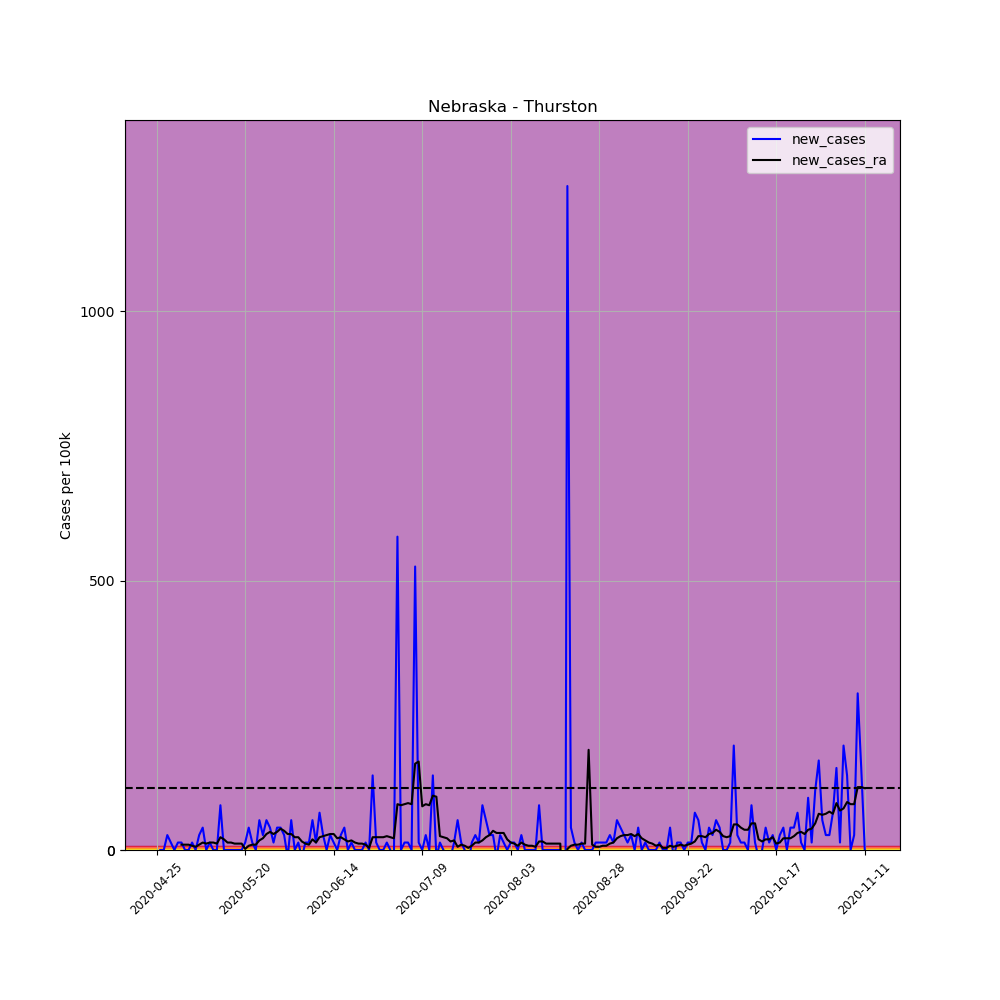

The file beside this chart, header and first rows:
, date, county, state, fips, cases, deaths, COUNTY, STNAME, CTYNAME, POPESTIMATE2019, per_100k, per_100k_ra, new_cases, new_cases_ra
644250, 2020-04-25, Thurston, Nebraska, 31173, 1, 0, 173, Nebraska, Thurston, 7224, 13.84, , , 
644251, 2020-04-26, Thurston, Nebraska, 31173, 1, 0, 173, Nebraska, Thurston, 7224, 13.84, , 0.0, 
644252, 2020-04-27, Thurston, Nebraska, 31173, 1, 0, 173, Nebraska, Thurston, 7224, 13.84, , 0.0, 
644253, 2020-04-28, Thurston, Nebraska, 31173, 3, 0, 173, Nebraska, Thurston, 7224, 41.53, , 27.69, 
644254, 2020-04-29, Thurston, Nebraska, 31173, 4, 0, 173, Nebraska, Thurston, 7224, 55.37, , 13.84, 
644255, 2020-04-30, Thurston, Nebraska, 31173, 4, 0, 173, Nebraska, Thurston, 7224, 55.37, , 0.0, 
644256, 2020-05-01, Thurston, Nebraska, 31173, 5, 0, 173, Nebraska, Thurston, 7224, 69.21, 37.57, 13.84, 
644257, 2020-05-02, Thurston, Nebraska, 31173, 6, 0, 173, Nebraska, Thurston, 7224, 83.06, 47.46, 13.84, 9.888
644258, 2020-05-03, Thurston, Nebraska, 31173, 6, 0, 173, Nebraska, Thurston, 7224, 83.06, 57.35, 0.0, 9.888
644259, 2020-05-04, Thurston, Nebraska, 31173, 6, 0, 173, Nebraska, Thurston, 7224, 83.06, 67.24, 0.0, 9.888
644260, 2020-05-05, Thurston, Nebraska, 31173, 7, 0, 173, Nebraska, Thurston, 7224, 96.9, 75.15, 13.84, 7.91
644261, 2020-05-06, Thurston, Nebraska, 31173, 7, 0, 173, Nebraska, Thurston, 7224, 96.9, 81.08, 0.0, 5.933
644262, 2020-05-07, Thurston, Nebraska, 31173, 9, 0, 173, Nebraska, Thurston, 7224, 124.6, 90.97, 27.69, 9.888
644263, 2020-05-08, Thurston, Nebraska, 31173, 12, 0, 173, Nebraska, Thurston, 7224, 166.1, 104.8, 41.53, 13.84
644264, 2020-05-09, Thurston, Nebraska, 31173, 12, 0, 173, Nebraska, Thurston, 7224, 166.1, 116.7, 0.0, 11.87
644265, 2020-05-10, Thurston, Nebraska, 31173, 13, 0, 173, Nebraska, Thurston, 7224, 180, 130.5, 13.84, 13.84
644266, 2020-05-11, Thurston, Nebraska, 31173, 13, 0, 173, Nebraska, Thurston, 7224, 180, 144.4, 0.0, 13.84
644267, 2020-05-12, Thurston, Nebraska, 31173, 13, 0, 173, Nebraska, Thurston, 7224, 180, 156.2, 0.0, 11.87
644268, 2020-05-13, Thurston, Nebraska, 31173, 19, 0, 173, Nebraska, Thurston, 7224, 263, 180, 83.06, 23.73
644269, 2020-05-14, Thurston, Nebraska, 31173, 19, 0, 173, Nebraska, Thurston, 7224, 263, 199.7, 0.0, 19.78
644270, 2020-05-15, Thurston, Nebraska, 31173, 19, 0, 173, Nebraska, Thurston, 7224, 263, 213.6, 0.0, 13.84
644271, 2020-05-16, Thurston, Nebraska, 31173, 19, 0, 173, Nebraska, Thurston, 7224, 263, 227.4, 0.0, 13.84
644272, 2020-05-17, Thurston, Nebraska, 31173, 19, 0, 173, Nebraska, Thurston, 7224, 263, 239.3, 0.0, 11.87
644273, 2020-05-18, Thurston, Nebraska, 31173, 19, 0, 173, Nebraska, Thurston, 7224, 263, 251.1, 0.0, 11.87
644274, 2020-05-19, Thurston, Nebraska, 31173, 19, 0, 173, Nebraska, Thurston, 7224, 263, 263, 0.0, 11.87
644275, 2020-05-20, Thurston, Nebraska, 31173, 20, 0, 173, Nebraska, Thurston, 7224, 276.9, 265, 13.84, 1.978
644276, 2020-05-21, Thurston, Nebraska, 31173, 23, 0, 173, Nebraska, Thurston, 7224, 318.4, 272.9, 41.53, 7.91
644277, 2020-05-22, Thurston, Nebraska, 31173, 24, 0, 173, Nebraska, Thurston, 7224, 332.2, 282.8, 13.84, 9.888
644278, 2020-05-23, Thurston, Nebraska, 31173, 24, 0, 173, Nebraska, Thurston, 7224, 332.2, 292.7, 0.0, 9.888
644279, 2020-05-24, Thurston, Nebraska, 31173, 28, 0, 173, Nebraska, Thurston, 7224, 387.6, 310.5, 55.37, 17.8
644280, 2020-05-25, Thurston, Nebraska, 31173, 30, 0, 173, Nebraska, Thurston, 7224, 415.3, 332.2, 27.69, 21.75
644281, 2020-05-26, Thurston, Nebraska, 31173, 34, 0, 173, Nebraska, Thurston, 7224, 470.7, 361.9, 55.37, 29.66
644282, 2020-05-27, Thurston, Nebraska, 31173, 37, 0, 173, Nebraska, Thurston, 7224, 512.2, 395.5, 41.53, 33.62
644283, 2020-05-28, Thurston, Nebraska, 31173, 38, 0, 173, Nebraska, Thurston, 7224, 526, 425.2, 13.84, 29.66
644284, 2020-05-29, Thurston, Nebraska, 31173, 41, 0, 173, Nebraska, Thurston, 7224, 567.6, 458.8, 41.53, 33.62
644285, 2020-05-30, Thurston, Nebraska, 31173, 44, 0, 173, Nebraska, Thurston, 7224, 609.1, 498.3, 41.53, 39.55
644286, 2020-05-31, Thurston, Nebraska, 31173, 46, 0, 173, Nebraska, Thurston, 7224, 636.8, 533.9, 27.69, 35.6
644287, 2020-06-01, Thurston, Nebraska, 31173, 45, 0, 173, Nebraska, Thurston, 7224, 622.9, 563.6, -13.84, 29.66
644288, 2020-06-02, Thurston, Nebraska, 31173, 49, 0, 173, Nebraska, Thurston, 7224, 678.3, 593.3, 55.37, 29.66
644289, 2020-06-03, Thurston, Nebraska, 31173, 49, 0, 173, Nebraska, Thurston, 7224, 678.3, 617, 0.0, 23.73
644290, 2020-06-04, Thurston, Nebraska, 31173, 50, 0, 173, Nebraska, Thurston, 7224, 692.1, 640.7, 13.84, 23.73
644291, 2020-06-05, Thurston, Nebraska, 31173, 49, 0, 173, Nebraska, Thurston, 7224, 678.3, 656.5, -13.84, 15.82
644292, 2020-06-06, Thurston, Nebraska, 31173, 50, 0, 173, Nebraska, Thurston, 7224, 692.1, 668.4, 13.84, 11.87
644293, 2020-06-07, Thurston, Nebraska, 31173, 51, 0, 173, Nebraska, Thurston, 7224, 706, 678.3, 13.84, 9.888
644294, 2020-06-08, Thurston, Nebraska, 31173, 55, 0, 173, Nebraska, Thurston, 7224, 761.4, 698.1, 55.37, 19.78
644295, 2020-06-09, Thurston, Nebraska, 31173, 56, 0, 173, Nebraska, Thurston, 7224, 775.2, 711.9, 13.84, 13.84
644296, 2020-06-10, Thurston, Nebraska, 31173, 61, 0, 173, Nebraska, Thurston, 7224, 844.4, 735.6, 69.21, 23.73
644297, 2020-06-11, Thurston, Nebraska, 31173, 63, 0, 173, Nebraska, Thurston, 7224, 872.1, 761.4, 27.69, 25.71
644298, 2020-06-12, Thurston, Nebraska, 31173, 63, 1, 173, Nebraska, Thurston, 7224, 872.1, 789, 0.0, 27.69
644299, 2020-06-13, Thurston, Nebraska, 31173, 65, 1, 173, Nebraska, Thurston, 7224, 899.8, 818.7, 27.69, 29.66
644300, 2020-06-14, Thurston, Nebraska, 31173, 66, 1, 173, Nebraska, Thurston, 7224, 913.6, 848.4, 13.84, 29.66
644301, 2020-06-15, Thurston, Nebraska, 31173, 66, 1, 173, Nebraska, Thurston, 7224, 913.6, 870.1, 0.0, 21.75
644302, 2020-06-16, Thurston, Nebraska, 31173, 68, 1, 173, Nebraska, Thurston, 7224, 941.3, 893.8, 27.69, 23.73
644303, 2020-06-17, Thurston, Nebraska, 31173, 71, 1, 173, Nebraska, Thurston, 7224, 982.8, 913.6, 41.53, 19.78
644304, 2020-06-18, Thurston, Nebraska, 31173, 71, 1, 173, Nebraska, Thurston, 7224, 982.8, 929.4, 0.0, 15.82
644305, 2020-06-19, Thurston, Nebraska, 31173, 72, 1, 173, Nebraska, Thurston, 7224, 996.7, 947.2, 13.84, 17.8
644306, 2020-06-20, Thurston, Nebraska, 31173, 72, 1, 173, Nebraska, Thurston, 7224, 996.7, 961.1, 0.0, 13.84
644307, 2020-06-21, Thurston, Nebraska, 31173, 72, 1, 173, Nebraska, Thurston, 7224, 996.7, 972.9, 0.0, 11.87
644308, 2020-06-22, Thurston, Nebraska, 31173, 72, 1, 173, Nebraska, Thurston, 7224, 996.7, 984.8, 0.0, 11.87
644309, 2020-06-23, Thurston, Nebraska, 31173, 73, 1, 173, Nebraska, Thurston, 7224, 1011, 994.7, 13.84, 9.888
... 141 more rows
